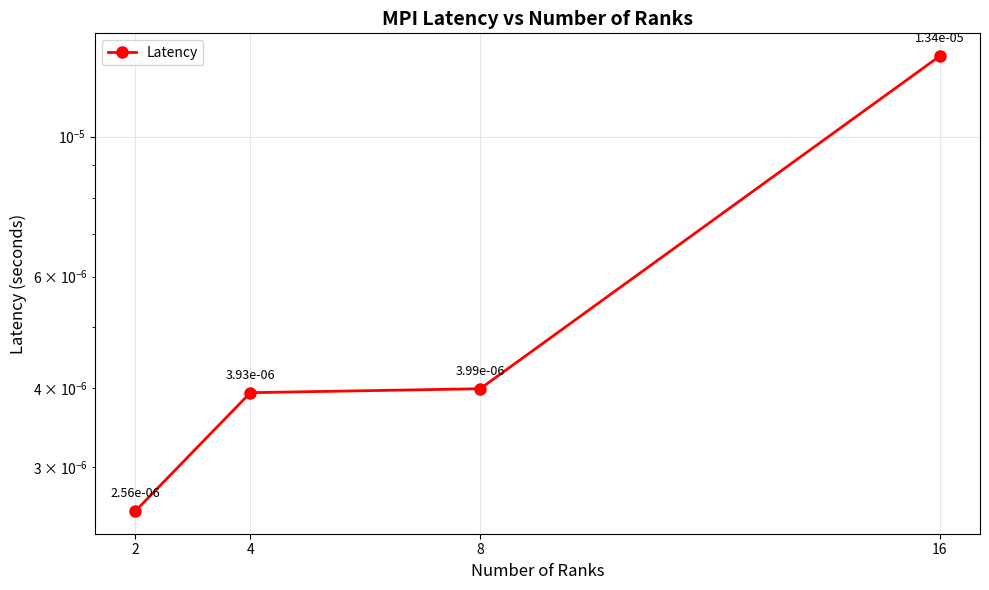
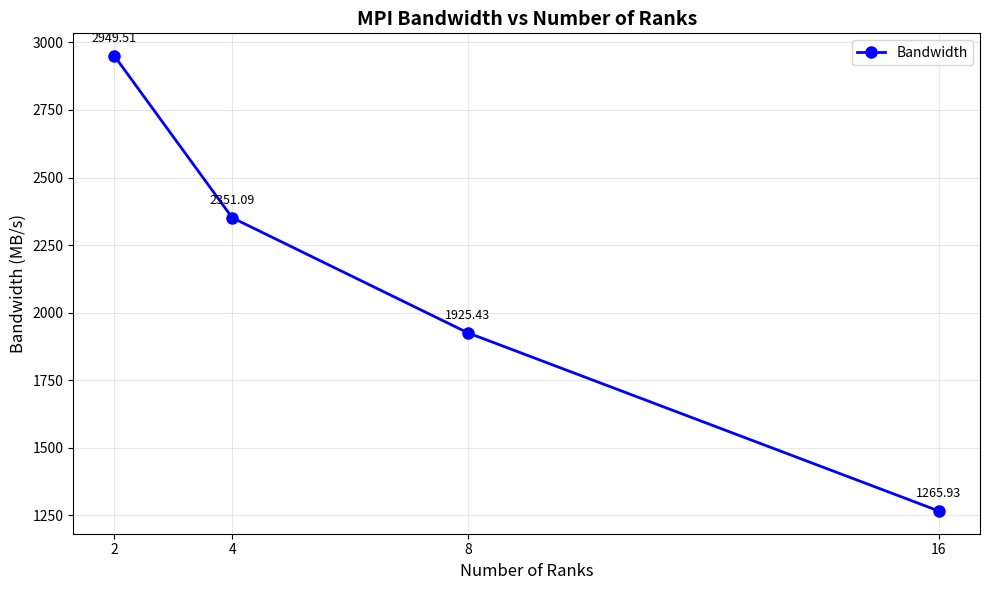

Python code for these plots, in order:
import matplotlib.pyplot as plt
import numpy as np

ranks = [1, 2, 4, 8, 16]

# [redacted]

latency = [
    None,
    0.000002555,
    0.000003932,
    0.000003989,
    0.000013408
]

bandwidth = [
    None,
    2949.51,
    2351.09,
    1925.43,
    1265.93
]

lat_ranks = [ranks[i] for i, l in enumerate(latency) if l is not None]
lat_values = [l for l in latency if l is not None]

plt.figure(figsize=(10, 6))
plt.plot(lat_ranks, lat_values, marker='o', linewidth=2, markersize=8, color='red', label='Latency')
plt.xlabel('Number of Ranks', fontsize=12)
plt.ylabel('Latency (seconds)', fontsize=12)
plt.title('MPI Latency vs Number of Ranks', fontsize=14, fontweight='bold')
plt.grid(True, alpha=0.3)
plt.xticks(ranks[1:])
plt.yscale('log')
plt.legend(fontsize=10)

for r, l in zip(lat_ranks, lat_values):
    plt.annotate(f'{l:.2e}', (r, l), textcoords="offset points", xytext=(0,10), ha='center', fontsize=9)

plt.tight_layout()
plt.savefig('small_latency_vs_ranks.png', dpi=300, bbox_inches='tight')
plt.show()
print("Plot saved as 'small_latency_vs_ranks.png'")

bw_ranks = [ranks[i] for i, b in enumerate(bandwidth) if b is not None]
bw_values = [b for b in bandwidth if b is not None]

plt.figure(figsize=(10, 6))
plt.plot(bw_ranks, bw_values, marker='o', linewidth=2, markersize=8, color='blue', label='Bandwidth')
plt.xlabel('Number of Ranks', fontsize=12)
plt.ylabel('Bandwidth (MB/s)', fontsize=12)
plt.title('MPI Bandwidth vs Number of Ranks', fontsize=14, fontweight='bold')
plt.grid(True, alpha=0.3)
plt.xticks(ranks[1:])
plt.legend(fontsize=10)

for r, b in zip(bw_ranks, bw_values):
    plt.annotate(f'{b:.2f}', (r, b), textcoords="offset points", xytext=(0,10), ha='center', fontsize=9)

plt.tight_layout()
plt.savefig('small_bandwidth_vs_ranks.png', dpi=300, bbox_inches='tight')
plt.show()
print("Plot saved as 'small_bandwidth_vs_ranks.png'")